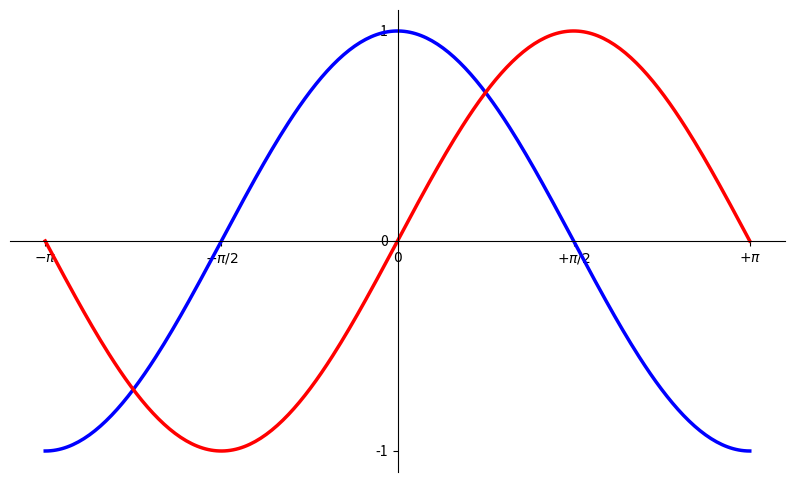

Recreate this plot in Python. (Note: this script raises an exception after producing the figure.)
# _*_ coding : UTF-8 _*_
# [redacted]
# 开发时间 : 2019/9/4 10:36
# 文件名称 : matplotlabDemo.PY
# 开发工具 : PyCharm
import numpy as np
import matplotlib.pyplot as plt

X = np.linspace(-np.pi, np.pi, 256, endpoint=True)
C, S = np.cos(X), np.sin(X)

plt.figure(figsize=(10,6),dpi=80)
plt.plot(X,C,color='blue',linewidth=2.5,linestyle='-')
plt.plot(X,S,color='red',linewidth=2.5,linestyle='-')
plt.xlim(X.min()*1.1,X.max()*1.1)
plt.ylim(C.min()*1.1,C.max()*1.1)
plt.xticks([-np.pi,-np.pi/2,0,np.pi/2,np.pi],
           [r'$-\pi$',r'$-\pi/2$',r'$0$',r'$+\pi/2$',r'$+\pi$'])
plt.yticks([-1,0,+1])
# plt.show()

ax = plt.gca()
ax.spines['right'].set_color('none')
ax.spines['top'].set_color('none')
ax.xaxis.set_ticks_position('bottom')
ax.spines['bottom'].set_position(('data',0))
ax.yaxis.set_ticks_position('left')
ax.spines['left'].set_position(('data',0))

t = 2 * np.pi/3
plt.plot([t,t][0,np.cos(t)],color ='blue',linewidth=1.5,linestyle='--')
plt.scatter([t,],[np.cos(t)],50,color='blue')



plt.show()


plt.contourf